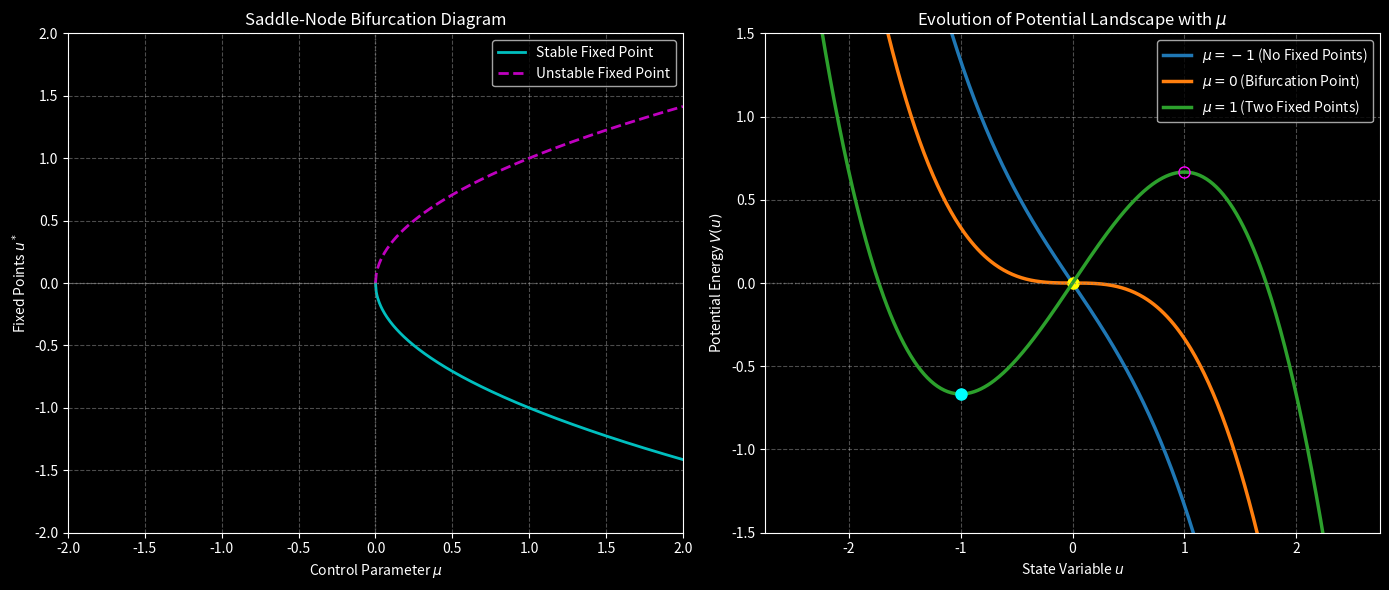

Here is the Python script that generated this plot:
import numpy as np
import matplotlib.pyplot as plt

def plot_saddle_node_bifurcation():
    """
    Generate and display the bifurcation diagram and potential landscape for a saddle-node bifurcation.
    Uses 'dark_background' style.
    """
    # --- Set dark background theme ---
    plt.style.use('dark_background')

    # --- Create figure and subplots ---
    fig = plt.figure(figsize=(14, 6))
    ax1 = fig.add_subplot(1, 2, 1)
    ax2 = fig.add_subplot(1, 2, 2)
    
    # --- Figure 1: Bifurcation Diagram (u* vs mu) ---
    # du/dt = -mu + u^2  =>  u* = +/- sqrt(mu)
    mu_vals = np.linspace(0, 2, 400)
    u_stable = -np.sqrt(mu_vals)
    u_unstable = np.sqrt(mu_vals)
    
    # Plot stable branch (cyan)
    ax1.plot(mu_vals, u_stable, 'c-', linewidth=2, label='Stable Fixed Point')
    # Plot unstable branch (magenta)
    ax1.plot(mu_vals, u_unstable, 'm--', linewidth=2, label='Unstable Fixed Point')
    # Plot line for no fixed points when mu < 0 (gray)
    ax1.plot(np.linspace(-2, 0, 100), np.zeros(100), 'gray', linewidth=0.5, alpha=0.7)
    
    ax1.set_xlabel('Control Parameter $\\mu$')
    ax1.set_ylabel('Fixed Points $u^*$')
    ax1.set_title('Saddle-Node Bifurcation Diagram')
    ax1.axhline(0, color='gray', linestyle=':', linewidth=1, alpha=0.7)
    ax1.axvline(0, color='gray', linestyle=':', linewidth=1, alpha=0.7)
    
    # Set legend text color to white
    legend1 = ax1.legend()
    for text in legend1.get_texts():
        text.set_color('white')
        
    ax1.grid(True, linestyle='--', alpha=0.3)
    ax1.set_xlim(-2, 2)
    ax1.set_ylim(-2, 2)

    # --- Figure 2: Potential Landscape V(u) = mu*u - (1/3)*u^3 ---
    u_range = np.linspace(-2.5, 2.5, 500)
    mu_cases = [-1, 0, 1]
    colors = ['#1f77b4', '#ff7f0e', '#2ca02c']  # Blue, Orange, Green
    labels = [f'$\\mu = -1$ (No Fixed Points)', f'$\\mu = 0$ (Bifurcation Point)', f'$\\mu = 1$ (Two Fixed Points)']
    
    for mu, color, label in zip(mu_cases, colors, labels):
        V = mu * u_range - (1/3) * u_range**3
        ax2.plot(u_range, V, color=color, linewidth=2.5, label=label)
        
        # Mark fixed points
        if mu > 0:
            u_s = -np.sqrt(mu)  # Stable point
            u_u = np.sqrt(mu)   # Unstable point
            V_s = mu * u_s - (1/3) * u_s**3
            V_u = mu * u_u - (1/3) * u_u**3
            # Stable point (valley) - solid cyan
            ax2.plot(u_s, V_s, 'o', color='cyan', markersize=8)
            # Unstable point (peak) - hollow magenta
            ax2.plot(u_u, V_u, 'o', markerfacecolor='none', markeredgecolor='magenta', markersize=8)
        elif mu == 0:
            V_0 = 0
            # Inflection point - yellow
            ax2.plot(0, V_0, 'o', color='yellow', markersize=8)

    ax2.set_xlabel('State Variable $u$')
    ax2.set_ylabel('Potential Energy $V(u)$')
    ax2.set_title('Evolution of Potential Landscape with $\\mu$')
    
    # Set legend text color to white
    legend2 = ax2.legend()
    for text in legend2.get_texts():
        text.set_color('white')
        
    ax2.grid(True, linestyle='--', alpha=0.3)
    ax2.set_ylim(-1.5, 1.5)
    ax2.axhline(0, color='gray', linestyle=':', linewidth=1, alpha=0.7)

    plt.tight_layout()
    plt.savefig('saddle_node_bifurcation.png', dpi=300, bbox_inches='tight')
    plt.show()

# --- Run Simulation ---
if __name__ == "__main__":
    plot_saddle_node_bifurcation()
